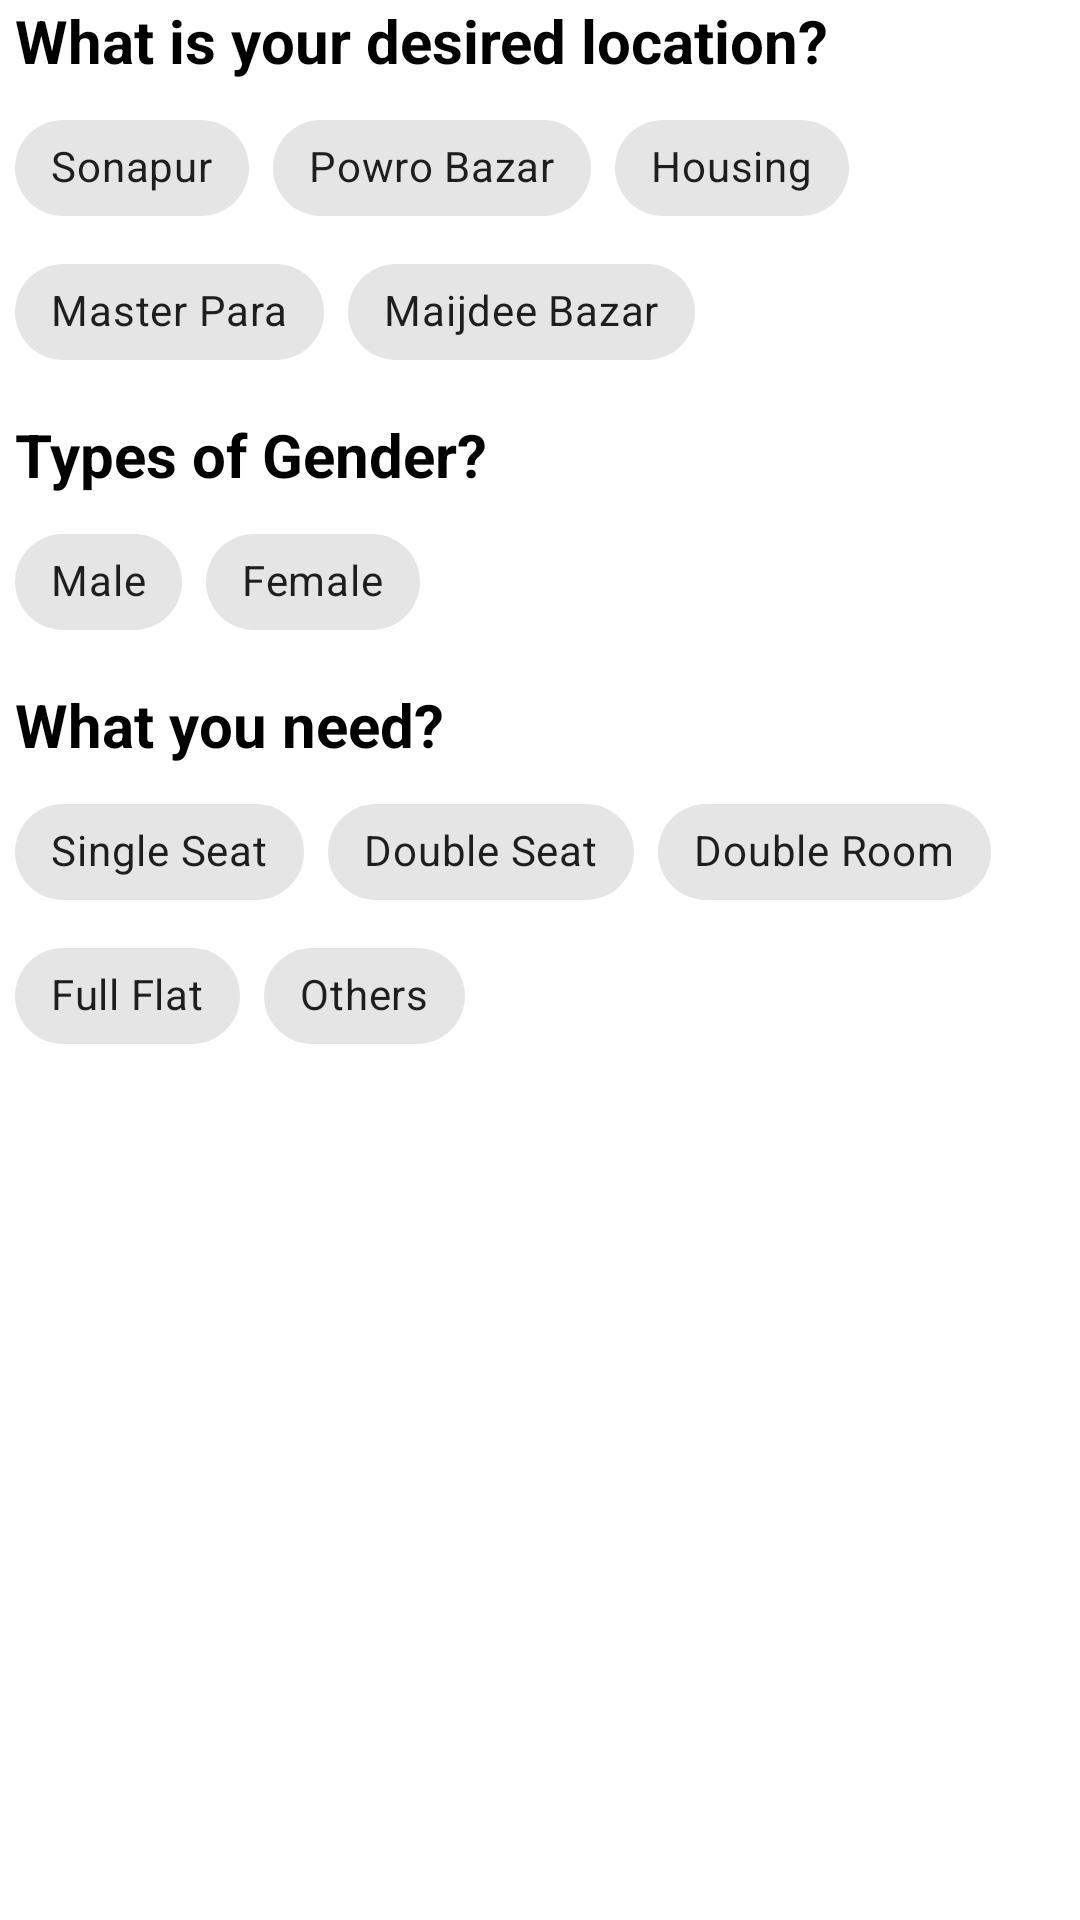

Here is an Android app screen rendered from its layout file. Give the layout XML and the strings, colors and styles it references.
<!-- AndroidManifest.xml: application theme Theme.HouseRentProject -->
<!-- res/layout/activity_filter.xml -->
<?xml version="1.0" encoding="utf-8"?>
<LinearLayout xmlns:android="http://schemas.android.com/apk/res/android"
    xmlns:app="http://schemas.android.com/apk/res-auto"
    xmlns:tools="http://schemas.android.com/tools"
    android:layout_width="match_parent"
    android:layout_height="match_parent"
    android:orientation="vertical"
    android:layout_margin="10dp"
    tools:context=".FilterActivity">

    <TextView
        android:textSize="20sp"
        android:textStyle="bold"
        android:textColor="@color/black"
        android:layout_marginLeft="5dp"
        android:text="What is your desired location?"
        android:layout_width="match_parent"
        android:layout_height="wrap_content"/>

    <com.google.android.material.chip.ChipGroup
        android:layout_width="match_parent"
        android:layout_height="wrap_content"
        android:padding="5dp">

        <com.google.android.material.chip.Chip
            android:id="@+id/chipSonapurId"
            style="@style/Widget.MaterialComponents.Chip.Filter"
            android:layout_width="wrap_content"
            android:layout_height="wrap_content"
            android:text="Sonapur" />

        <com.google.android.material.chip.Chip
            android:id="@+id/chipPowroBazarId"
            style="@style/Widget.MaterialComponents.Chip.Filter"
            android:layout_width="wrap_content"
            android:layout_height="wrap_content"
            android:text="Powro Bazar" />

        <com.google.android.material.chip.Chip
            android:id="@+id/chipHousingId"
            style="@style/Widget.MaterialComponents.Chip.Filter"
            android:layout_width="wrap_content"
            android:layout_height="wrap_content"
            android:text="Housing" />

        <com.google.android.material.chip.Chip
            android:id="@+id/chipMasterParaId"
            style="@style/Widget.MaterialComponents.Chip.Filter"
            android:layout_width="wrap_content"
            android:layout_height="wrap_content"
            android:text="Master Para" />

        <com.google.android.material.chip.Chip
            android:id="@+id/chipMaijdeeBazarId"
            style="@style/Widget.MaterialComponents.Chip.Filter"
            android:layout_width="wrap_content"
            android:layout_height="wrap_content"
            android:text="Maijdee Bazar" />

    </com.google.android.material.chip.ChipGroup>

    <TextView
        android:textSize="20sp"
        android:textStyle="bold"
        android:textColor="@color/black"
        android:layout_marginLeft="5dp"
        android:layout_marginTop="5dp"
        android:text="Types of Gender?"
        android:layout_width="match_parent"
        android:layout_height="wrap_content"/>

    <com.google.android.material.chip.ChipGroup
        android:layout_width="match_parent"
        android:layout_height="wrap_content"
        android:padding="5dp">

        <com.google.android.material.chip.Chip
            android:id="@+id/chipMaleId"
            android:layout_width="wrap_content"
            android:layout_height="wrap_content"
            style="@style/Widget.MaterialComponents.Chip.Filter"
            android:text="Male"/>

        <com.google.android.material.chip.Chip
            android:id="@+id/chipFemaleId"
            android:layout_width="wrap_content"
            android:layout_height="wrap_content"
            style="@style/Widget.MaterialComponents.Chip.Filter"
            android:text="Female"/>

    </com.google.android.material.chip.ChipGroup>

    <TextView
        android:textSize="20sp"
        android:textStyle="bold"
        android:textColor="@color/black"
        android:layout_marginLeft="5dp"
        android:layout_marginTop="5dp"
        android:text="What you need?"
        android:layout_width="match_parent"
        android:layout_height="wrap_content"/>

    <com.google.android.material.chip.ChipGroup
        android:layout_width="match_parent"
        android:layout_height="wrap_content"
        android:padding="5dp">

        <com.google.android.material.chip.Chip
            android:id="@+id/chipSingleSeatId"
            android:layout_width="wrap_content"
            android:layout_height="wrap_content"
            style="@style/Widget.MaterialComponents.Chip.Filter"
            android:text="Single Seat"/>

        <com.google.android.material.chip.Chip
            android:id="@+id/chipDoubleSeatId"
            android:layout_width="wrap_content"
            android:layout_height="wrap_content"
            style="@style/Widget.MaterialComponents.Chip.Filter"
            android:text="Double Seat"/>

        <com.google.android.material.chip.Chip
            android:id="@+id/chipSingleRoomId"
            android:layout_width="wrap_content"
            android:layout_height="wrap_content"
            style="@style/Widget.MaterialComponents.Chip.Filter"
            android:text="Double Room"/>

        <com.google.android.material.chip.Chip
            android:id="@+id/chipFullFlatId"
            android:layout_width="wrap_content"
            android:layout_height="wrap_content"
            style="@style/Widget.MaterialComponents.Chip.Filter"
            android:text="Full Flat"/>

        <com.google.android.material.chip.Chip
            android:id="@+id/chipOthersNeedId"
            android:layout_width="wrap_content"
            android:layout_height="wrap_content"
            style="@style/Widget.MaterialComponents.Chip.Filter"
            android:text="Others"/>

    </com.google.android.material.chip.ChipGroup>

</LinearLayout>
<!-- resources referenced by this layout -->
<resources>
  <color name="black">#FF000000</color>
  <style name="Theme.HouseRentProject" parent="Theme.MaterialComponents.Light">
          
          <item name="colorPrimary">@color/purple_500</item>
          <item name="colorPrimaryVariant">@color/purple_700</item>
          <item name="colorOnPrimary">@color/white</item>
          
          <item name="colorSecondary">@color/teal_200</item>
          <item name="colorSecondaryVariant">@color/teal_700</item>
          <item name="colorOnSecondary">@color/black</item>
          
          <item name="android:statusBarColor" tools:targetApi="l">?attr/colorPrimaryVariant</item>
          
      </style>
  <color name="purple_500">#FF6200EE</color>
  <color name="purple_700">#FF3700B3</color>
  <color name="white">#FFFFFFFF</color>
  <color name="teal_200">#FF03DAC5</color>
  <color name="teal_700">#FF018786</color>
</resources>
